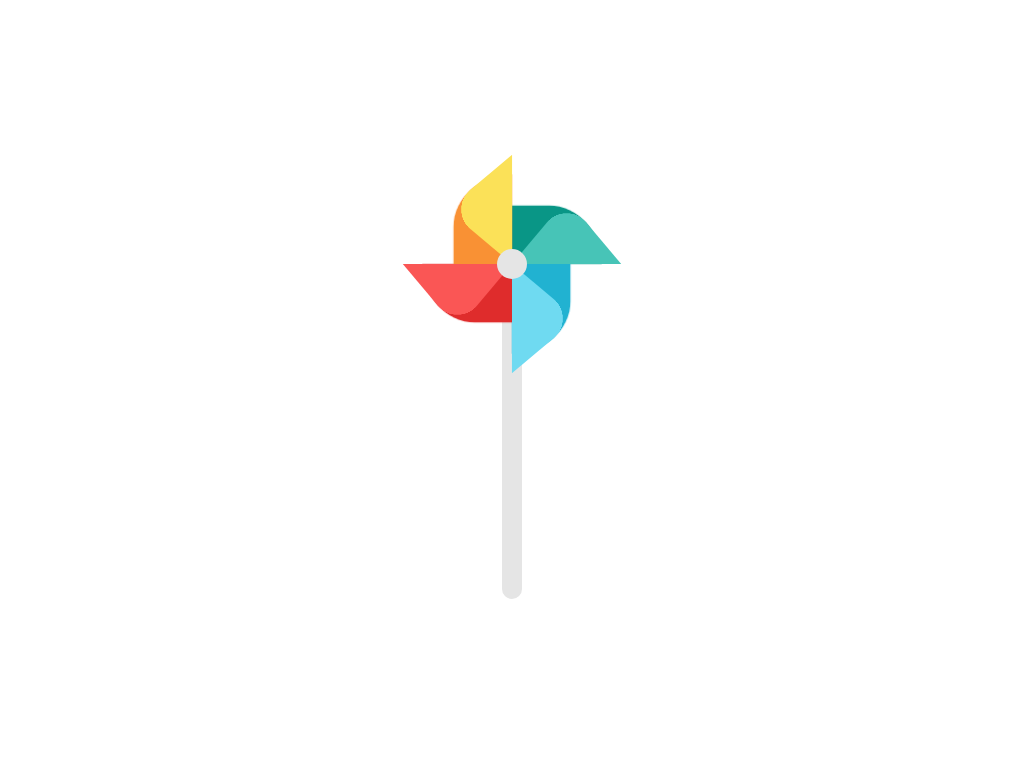

Here is a drawing made with CSS. Write the source that renders it.

<!-- file: index.html -->
<!DOCTYPE html>
<html lang="en">

<head>
    <meta charset="utf-8">
    <meta http-equiv="X-UA-Compatible" content="IE=edge">
    <meta name="viewport" content="width=device-width, initial-scale=1.0">
    <title>Paper windmill</title>
    <link rel="stylesheet" href="style.css">
</head>

<body>
    <div class="windmill">
        <div class="wings">
            <div class="wing" style="--w:0" id="wing1"></div>
            <div class="wing" style="--w:1" id="wing2"></div>
            <div class="wing" style="--w:2" id="wing3"></div>
            <div class="wing" style="--w:3" id="wing4"></div>
        </div>
        <div class="stick"></div>
    </div>
</body>

</html>


/* file: style.css */
body {
    margin: auto;
    height: 100vh;
    display: flex;
    justify-content: center;
    align-items: center;
    overflow: hidden;
}

.stick {
    position: relative;
}

.stick::after {
    content: "";
    position: absolute;
    width: 30px;
    height: 30px;
    background-color: #e5e5e5;
    border-radius: 50%;
    transform: translate(-50%, -135px);
    z-index: 2;
}

.stick::before {
    content: "";
    position: absolute;
    width: 20px;
    height: 350px;
    background-color: #e5e5e5;
    top: 0;
    transform: translate(-50%, -135px);
    border-radius: 20px;
}

.wings {
    animation: rotate360 1.5s linear infinite;
    transform-origin: 0 -120px;
    position: relative;
    z-index: 1;
    transform: scale(0.6);
}

.wing {
    height: 100px;
    width: 100px;
    perspective: 50px;
    position: absolute;
    transform: translate(-50%, -170px) scale(0.65) rotate(calc(90deg * var(--w))) translate(140px, -107px);
}

.wing::before {
    content: "";
    position: absolute;
    width: 230px;
    height: 150px;
    border-top-right-radius: 220px 245px;
    left: -90px;
    top: 7px;
}

.wing::after {
    content: "";
    position: absolute;
    width: 100px;
    height: 100px;
    border-radius: 50% 50% 0 0;
    transform: rotateX(40deg);
}

#wing1::before {
    background-color: #099686;
}

#wing1::after {
    background-color: #47c4b7;
}

#wing2::before {
    background-color: #21b2d1;
}

#wing2::after {
    background-color: #6fdaf1;
}

#wing3::before {
    background-color: #df2c2c;
}

#wing3::after {
    background-color: #fa5655;
}

#wing4::before {
    background-color: #f99134;
}

#wing4::after {
    background-color: #fbe158;
}

@keyframes rotate360 {
    to {
        transform: scale(0.6) rotate(360deg);
    }
}
